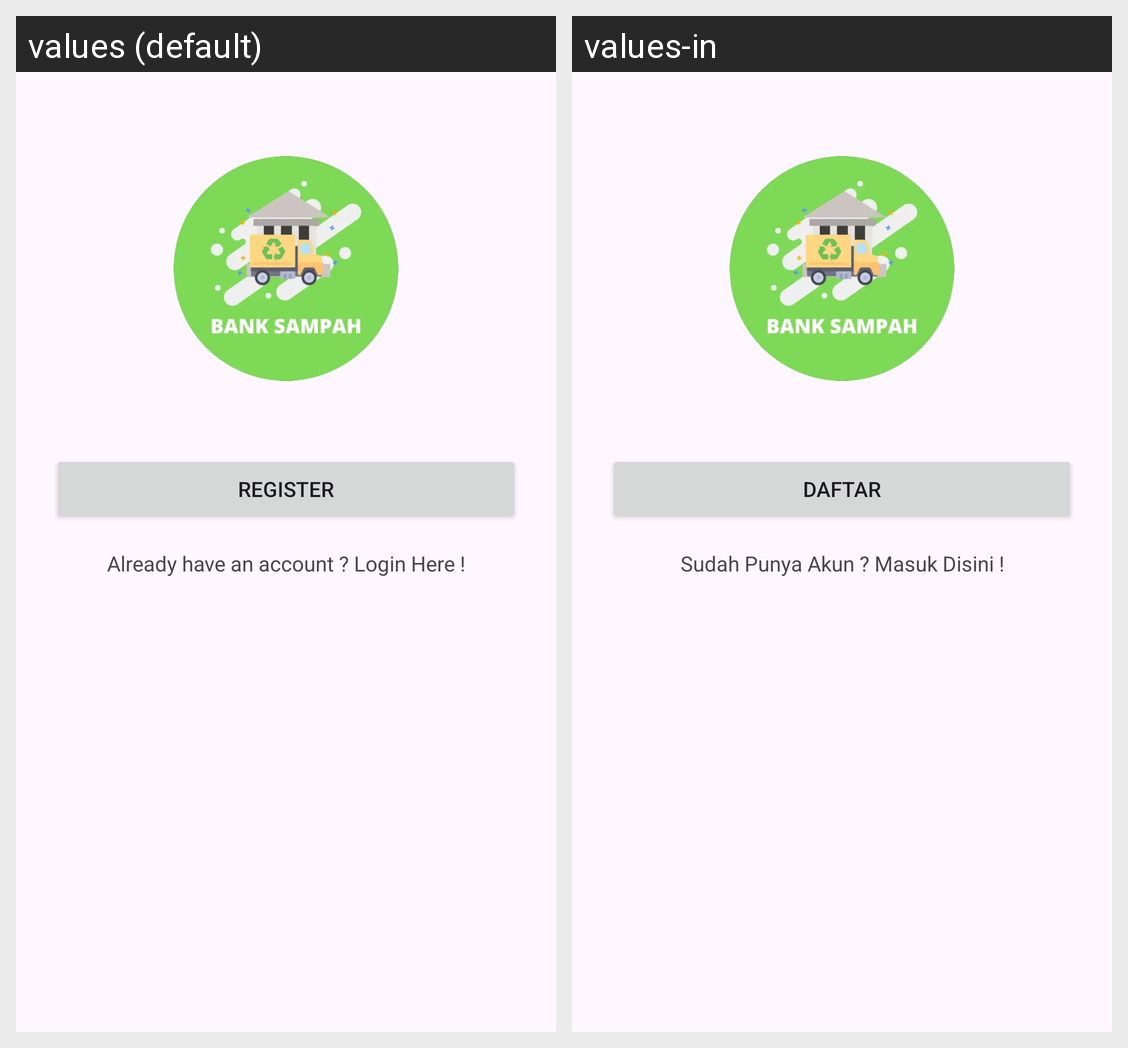

Translations of the strings shown on this Android screen, per locale in the grid:
Android screen res/layout/activity_register.xml rendered under 2 locales, left to right: values (default), values-in. Device: Nexus 5 (rendered at 1080×1920; each locale shown at half size, 540×960, under a caption strip naming it); theme Theme.Banksampah.
Strings drawn on this screen, with the default value and each locale's value (text and hints the layout hard-codes, and strings that could not be matched under every locale, appear in the picture but are not listed):

text_button_register
  values: Register
  values-in: Daftar

text_navigate_to_login
  values: Already have an account ? Login Here !
  values-in: Sudah Punya Akun ? Masuk Disini !
